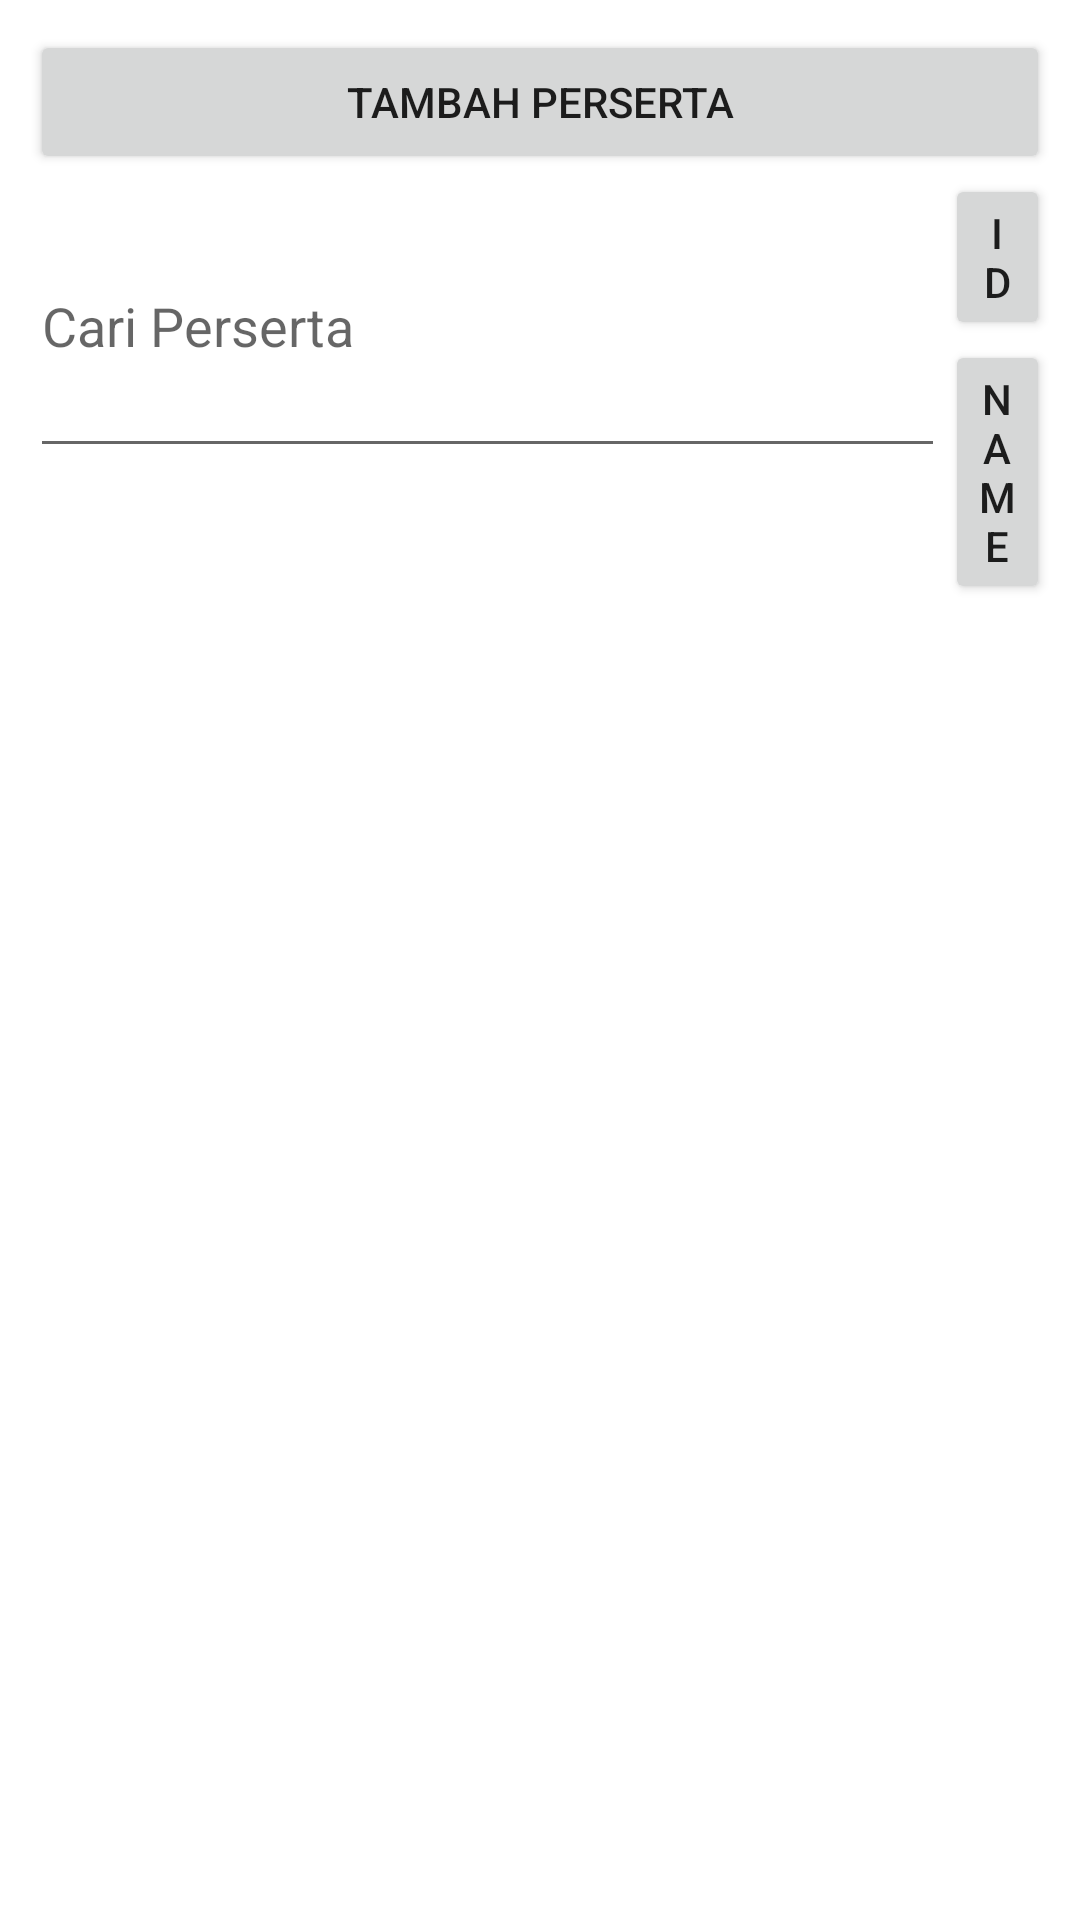

Android layout source for this screen:
<!-- AndroidManifest.xml: application theme Theme.BootcampAplication -->
<!-- res/layout/activity_main.xml -->
<?xml version="1.0" encoding="utf-8"?>
<LinearLayout xmlns:android="http://schemas.android.com/apk/res/android"
    xmlns:app="http://schemas.android.com/apk/res-auto"
    xmlns:tools="http://schemas.android.com/tools"
    android:layout_width="match_parent"
    android:layout_height="match_parent"
    android:orientation="vertical"
    android:padding="10dp"
    tools:context=".MainActivity" >

    <Button
        android:id="@+id/btnTambah"
        android:layout_width="match_parent"
        android:layout_height="wrap_content"
        android:text="Tambah Perserta" />

    <LinearLayout
        android:layout_width="match_parent"
        android:layout_height="wrap_content"
        android:orientation="horizontal">

        <EditText
            android:id="@+id/editSearch"
            android:layout_width="305dp"
            android:layout_height="98dp"
            android:ems="10"
            android:hint="Cari Perserta"
            android:inputType="textPersonName"
            android:minHeight="48dp" />

        <LinearLayout
            android:layout_width="match_parent"
            android:layout_height="wrap_content"
            android:orientation="vertical">

            <Button
                android:id="@+id/btnID"
                android:layout_width="match_parent"
                android:layout_height="wrap_content"
                android:text="ID" />

            <Button
                android:id="@+id/btnName"
                android:layout_width="match_parent"
                android:layout_height="wrap_content"
                android:text="Name" />
        </LinearLayout>
    </LinearLayout>

    <androidx.recyclerview.widget.RecyclerView
        android:id="@+id/rv_perserta"
        android:layout_width="match_parent"
        android:layout_height="match_parent" />

</LinearLayout>
<!-- resources referenced by this layout -->
<resources>
  <style name="Theme.BootcampAplication" parent="Theme.MaterialComponents.DayNight.DarkActionBar">
          
          <item name="colorPrimary">@color/purple_500</item>
          <item name="colorPrimaryVariant">@color/purple_700</item>
          <item name="colorOnPrimary">@color/white</item>
          
          <item name="colorSecondary">@color/teal_200</item>
          <item name="colorSecondaryVariant">@color/teal_700</item>
          <item name="colorOnSecondary">@color/black</item>
          
          <item name="android:statusBarColor" tools:targetApi="l">?attr/colorPrimaryVariant</item>
          
      </style>
  <!-- not gathered from this repository: default colours our renderer supplied (Android Studio template values) -->
  <color name="purple_500">#FF6200EE</color>
  <color name="purple_700">#FF3700B3</color>
  <color name="teal_200">#FF03DAC5</color>
  <color name="teal_700">#FF018786</color>
  <color name="black">#FF000000</color>
  <color name="white">#FFFFFFFF</color>
</resources>
